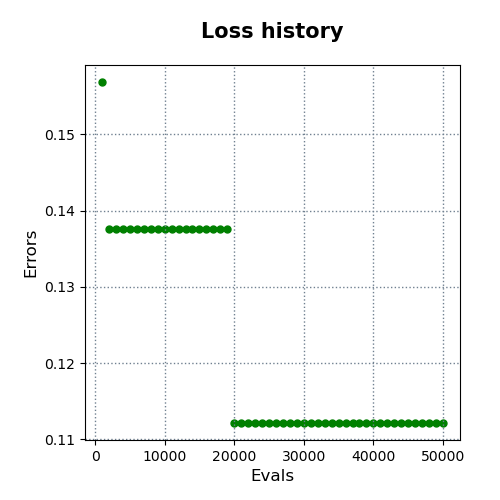

The data file committed next to this chart (first rows):
evals, errors
1000, 0.1569
2000, 0.1376
3000, 0.1376
4000, 0.1376
5000, 0.1376
6000, 0.1376
7000, 0.1376
8000, 0.1376
9000, 0.1376
10000, 0.1376
11000, 0.1376
12000, 0.1376
13000, 0.1376
14000, 0.1376
15000, 0.1376
16000, 0.1376
17000, 0.1376
18000, 0.1376
19000, 0.1376
20000, 0.1121
21000, 0.1121
22000, 0.1121
23000, 0.1121
24000, 0.1121
25000, 0.1121
26000, 0.1121
27000, 0.1121
28000, 0.1121
29000, 0.1121
30000, 0.1121
31000, 0.1121
32000, 0.1121
33000, 0.1121
34000, 0.1121
35000, 0.1121
36000, 0.1121
37000, 0.1121
38000, 0.1121
39000, 0.1121
40000, 0.1121
41000, 0.1121
42000, 0.1121
43000, 0.1121
44000, 0.1121
45000, 0.1121
46000, 0.1121
47000, 0.1121
48000, 0.1121
49000, 0.1121
50000, 0.1121
